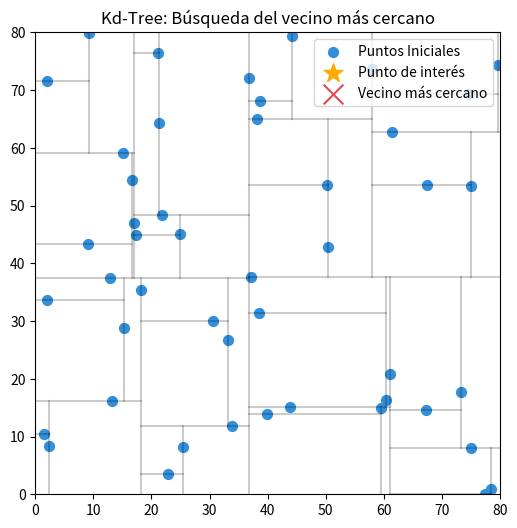

Source code (Python):
import numpy as np
import matplotlib.pyplot as plt
import matplotlib.animation as animation
import random
import math


'''
    Geometría Computacional
[redacted]
    Proyecto Final
    Kd-Tree Vecino más cercano
'''
# ------------------- CONSTRUCCIÓN DE CLASES -------------------

# Clase de un Nodo para el Kd-Tree
class Node:
    def __init__(self, point, axis, left_child = None, right_child = None):
        self.point = point
        self.axis = axis # Guarda (0 -> X) y (1 -> Y)
        self.left_child = left_child
        self.right_child = right_child

# Estructura del Kd-Tree (inicialización y construcción)
class Kd_Tree:
    # Inicializacion de un kd-Tree
    def __init__(self, points):
        self.root = self.construction(points, 0)

    # Construcción del Kd-Tree 
    def construction(self, points, depth):
        # Casos Triviales
        if len(points) == 0:
            return None
        
        # Se define el eje actual
        curr_axis = depth % 2
        points.sort(key = lambda x: x[curr_axis])
        mid_idx = len(points) // 2

        # Recursivamente construimos el subárbol izquierdo y derecho
        # del punto medio respecto al eje actual
        mid_point = Node(
            point = points[mid_idx],
            axis = curr_axis,
            left_child = self.construction(points[:mid_idx], depth + 1),
            right_child= self.construction(points[mid_idx+1:], depth + 1)
        )
        return mid_point
    
    # Devuelve el punto más cercano a un punto dado de forma eficiente
    def closest_neighbour(self, point):
        return self.search_node(self.root, point, None, float('inf'))
    
    def search_node(self, init_point, goal_point, best_point, best_dist):
        if init_point == None:
            return best_point, best_dist
        
        # Calculamos la distancia del nodo meta al inicial
        dist = (goal_point[1] - init_point.point[1])**2 +\
                          (goal_point[0] - init_point.point[0])**2
        # Ahora comparamos y vemos si es el mejor punto hasta ahora
        if dist < best_dist:
            best_dist = dist
            best_point = init_point
        
        # Obtenemos el lado del árbol en el que está el punto meta
        diff = goal_point[init_point.axis] - init_point.point[init_point.axis]

        # Denotamos a las ramas del punto actual como rama cercana
        # y rama lejana en base a la variable 'diff'
        if diff < 0:
            close, away = (init_point.left_child, init_point.right_child) 
        else:
            close, away = (init_point.right_child, init_point.left_child)
        
        # Exploramos el árbol guiándonos por la rama más cercana
        best_point, best_dist = self.search_node(close, goal_point, best_point, best_dist)

        # Si el círculo de mejor radio cruza el plano de división cruzamos también al otro lado
        if diff**2 < best_dist:
            best_point, best_dist = self.search_node(away, goal_point, best_point, best_dist)
        
        return best_point, best_dist

# -------------------- ANIMACIÓN ------------------------

NO_POINTS = random.randint(10, 100)
LIM = 80
pos_mouse = [LIM/2, LIM/2]

# Generamos puntos aleatorios por todo el plano
points = [[np.random.uniform(0, LIM), np.random.uniform(0, LIM)] for _ in range(NO_POINTS)]

fig, ax = plt.subplots(figsize = (6, 6))
ax.set_xlim(0, LIM)
ax.set_ylim(0, LIM)
ax.set_title('Kd-Tree: Búsqueda del vecino más cercano')

# Inicialización de puntos en el plano
scatter_points = ax.scatter([], [], c = "#338fda", s = 50, alpha = 1 , label = 'Puntos Iniciales')
scatter_mouse = ax.scatter([], [], c = "#ffaa00", s = 200, marker = '*', alpha = 1, label = 'Punto de interés')
scatter_neighbour = ax.scatter([], [], c = "#e74757", s = 200, marker = 'x', alpha = 1, label = 'Vecino más cercano')
conection_lines, = ax.plot([], [], 'm--', alpha = 0.5)
tree_lines = []

# Función para graficar el algoritmo
def draw_tree_lines(node, min_x, min_y, max_x, max_y):
    if node is None:
        return

    if node.axis == 0: # Corte respecto al eje X (HORIZONTAL)
        line, = ax.plot([node.point[0], node.point[0]], [min_y, max_y], 'k-', alpha = 0.2)
        tree_lines.append(line)
        draw_tree_lines(node.left_child, min_x, min_y, node.point[0], max_y)
        draw_tree_lines(node.right_child, node.point[0], min_y, max_x, max_y)
    else: # Corte respecto al eje Y (VERTICAL)
        line, = ax.plot([min_x, max_x], [node.point[1], node.point[1]], 'k-', alpha = 0.2)
        tree_lines.append(line)
        draw_tree_lines(node.left_child, min_x, min_y, max_x, node.point[1])
        draw_tree_lines(node.right_child, min_x, node.point[1], max_x, max_y)

# Captura el movimiento del mouse
def mouse_capture(event):
    if event.xdata and event.ydata:
        pos_mouse[0] = event.xdata
        pos_mouse[1] = event.ydata

# Elegimos que accione cuando el mouse se presione (o cuando el mouse se mueva)
fig.canvas.mpl_connect('button_press_event', mouse_capture)
#fig.canvas.mpl_connect('motion_notify_event', mouse_capture)

# Inicializamos el Kd-Tree con los puntos generados
tree = Kd_Tree(points.copy())
draw_tree_lines(tree.root, 0, 0, LIM, LIM)
scatter_points.set_offsets(points)

# Función que actualiza la posición más cercana
def update_search(frame):    
    neighbour, dist = tree.closest_neighbour(pos_mouse)

    scatter_mouse.set_offsets([pos_mouse])
    if neighbour:
        scatter_neighbour.set_offsets([neighbour.point])
        conection_lines.set_data([pos_mouse[0], neighbour.point[0]], [pos_mouse[1], neighbour.point[1]])
    return scatter_points, scatter_neighbour, scatter_mouse, conection_lines

# Realizamos la animación
animation_kdTree = animation.FuncAnimation(fig, update_search, frames = 200, interval = 50, blit = False)
plt.legend(loc ='upper right')
plt.show()